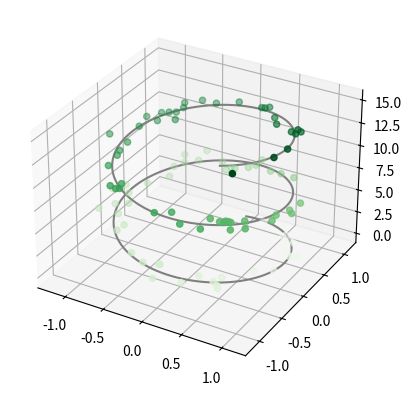

Python code for this plot:
from mpl_toolkits import mplot3d
import numpy as np
import matplotlib.pyplot as plt
fig = plt.figure()
ax = plt.axes(projection='3d')
# Data for a three-dimensional line
zline = np.linspace(0, 15, 1000)
xline = np.sin(zline)
yline = np.cos(zline)
ax.plot3D(xline, yline, zline, 'gray')

# Data for three-dimensional scattered points
zdata = 15 * np.random.random(100)
xdata = np.sin(zdata) + 0.1 * np.random.randn(100)
ydata = np.cos(zdata) + 0.1 * np.random.randn(100)
ax.scatter3D(xdata, ydata, zdata, c=zdata, cmap='Greens');
fig.savefig('test3dplot.png')
